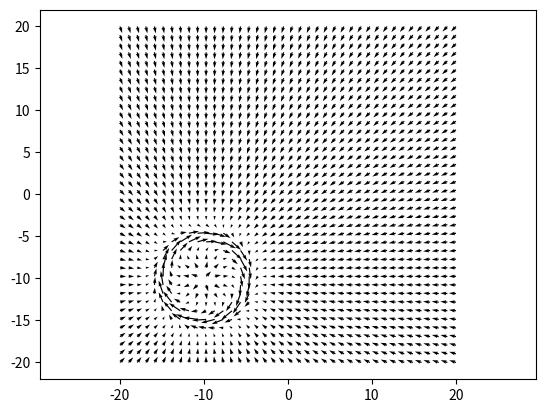
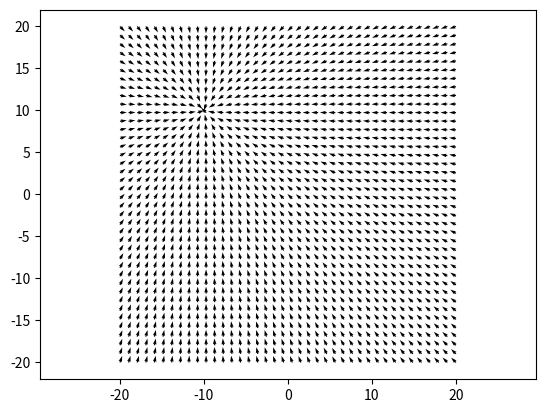
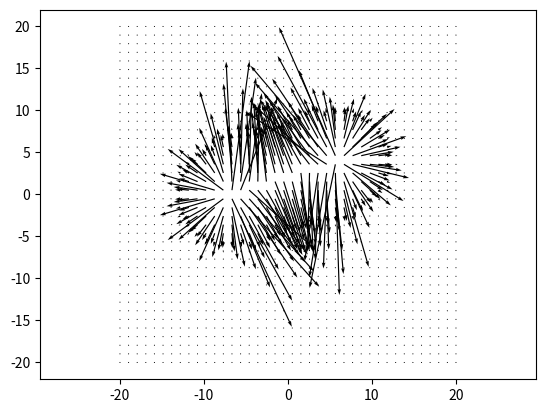
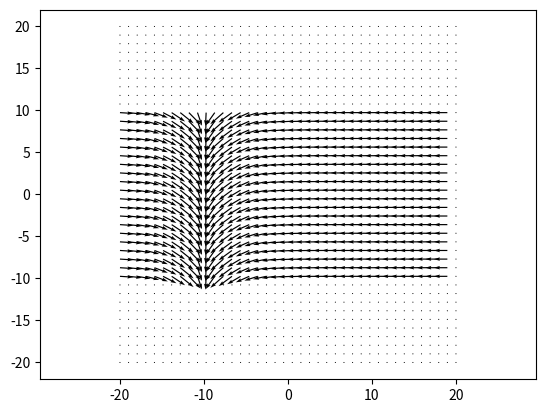
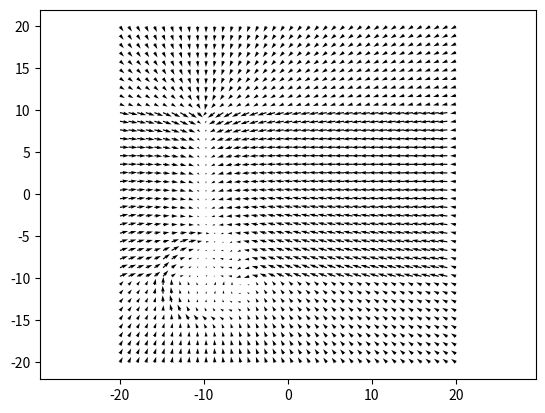

Python code for these plots, in order:
import matplotlib.pyplot as plt
import numpy as np
from numpy.linalg import det
# from numpy.linalg import norm as np_norm
from time import sleep


def translate(x, y, a, b):
    """
    Deplace le point (x,y) dans le repere d'origine (a,b)
    """
    return [x - a, y - b]


def rotate(x, y, theta):
    """
    Fait pivoter le point (x,y) autour du point d'origine du repere
    """
    rot = np.array([[np.cos(theta), -np.sin(theta)],
                    [np.sin(theta), np.cos(theta)]])
    return np.dot(rot, [x, y])


def normalize(vect):
    """
    Retourne le vecteur normalise
    """
    return vect / norm(vect)


def norm(vect):
    return np.sqrt(vect[0]**2 + vect[1]**2)


def dist_point(x, y, a=0, b=0):
    """
    Retourne la distance par rapport au point (a,b)
    """
    return np.sqrt((x - a)**2 + (y - b)**2)


def dist_droite(x, y, xa, ya, xb, yb):
    """
    Renvoie la distance d'un point (x,y) par rapport a la droite definie
     par A(xa,ya) et B(xb,yb)
    """
    if xa == xb and ya == yb:
        return 0
    ab = np.array([xb - xa, yb - ya])
    am = np.array([x - xa, y - ya])
    e = det([ab / norm(ab), am])
    return e

#########################################################
# FONCTIONS DE BAS NIVEAU COURBE
#########################################################


def gaussienne(x, L, D):
    """ Fonction gaussienne centree en D et de largeur L
    """
    return np.exp(-((x - D) * np.sqrt(np.log(2)) / L)**2)


#########################################################
# FONCTIONS DE BAS NIVEAU DIRECTIONNELS
#########################################################

def dir_point(x, y, a, b):
    """ Retourne un (champ de) vecteur pointant vers le point (a,b)
        Ce (champ de) vecteur est norme
        Vecteur en (x,y) dirige vers (a,b)
    """
    x, y = translate(x, y, a, b)
    norm = np.sqrt(x**2 + y**2)
    vect_normed = np.array([x, y]) / norm
    return vect_normed


def dir_tournant(x, y, a=0, b=0):
    """ Permet de generer un champ tournant vers la gauche (s=1)
            et centre en (a,b)"""
    x, y = translate(x, y, a, b)
    # vect = np.array()
    vect = normalize([-y, x])
    return vect


def dir_segment_perpendiculaire(x, y, xa, ya, xb, yb):
    """ Retourne le vecteur situe en (x,y) dirige perpendiculairement
    a un segment d'extremites A(xa, ya), B(xb, yb)
    """
    N = normalize([yb - ya, xa - xb])
    BM = np.array([y - yb, x - xb])
    BA = np.array([ya - yb, xa - xb])
    AB = -BA
    AM = np.array([y - ya, x - xa])
    cosa = np.dot(BM, BA)   # cos(alpha)
    cosb = np.dot(AB, AM)
    sa = np.cross(BM, BA)
    # sb = np.cross(AM, AB)
    if cosa > 0 and cosb > 0:   # interieur
        return -N if sa > 0 else N
    else:
        return np.array([0, 0])


def dir_segment_perpendiculaire_m(x, y, xa, ya, xb, yb):
    """
    Fonction similaire qui s'applique a un meshgrid
    """
    U = x.copy()
    V = y.copy()
    for row in range(len(x)):
        for col in range(len(x[0])):
            res = dir_segment_perpendiculaire(
                x[row][col], y[row][col], xa, ya, xb, yb)
            U[row][col] = res[0]
            V[row][col] = res[1]
    return U, V


def dir_segment_parallele(x, y, xa, ya, xb, yb):
    """ Genere des vecteurs paralleles segment d'extremites
    [(xa, ya), (xb, yb)]
    """
    N = normalize([xb - xa, yb - ya])
    BM = np.array([y - yb, x - xb])
    BA = np.array([ya - yb, xa - xb])
    AB = -BA
    AM = np.array([y - ya, x - xa])
    cosa = np.dot(BM, BA)   # cos(alpha)
    cosb = np.dot(AB, AM)
    if cosa > 0 and cosb > 0:
        return N
    else:
        return np.array([0, 0])


def dir_segment_parallele_m(x, y, xa, ya, xb, yb):
    U = x.copy()
    V = y.copy()
    for row in range(len(x)):
        for col in range(len(x[0])):
            res = dir_segment_parallele(
                x[row][col], y[row][col], xa, ya, xb, yb)
            U[row][col] = res[0]
            V[row][col] = res[1]
    return U, V


#########################################################
# FONCTIONS DE BAS NIVEAU - PROFILS D'INTENSITE
#########################################################


def profil0(s=1):
    """
    Renvoie un scalaire constant
    """
    return s

profil0_m = np.vectorize(profil0)


def profil1(x, y, a, b, s=1):
    """ Renvoit un scalaire inversement proportionnel a la dist au point (x,y)
        :s definit la repulsion/attraction
        (A appliquer a la fonction @point)
    """
    x, y = translate(x, y, a, b)
    if x == 0 and y == 0:
        return s
    else:
        return s / dist_point(x, y)

profil1_m = np.vectorize(profil1)


def profil2(x, y, a, b, r, s):
    """ Definit le potentiel d'un cercle centre en a,b
        (A appliquer a la fonction @point)
        :r definit le rayon du cercle
        :s definit la repulsion/attraction
    """
    x, y = translate(x, y, a, b)
    f = gaussienne(dist_point(x, y), r, 0) - 0.5
    # f = np.exp(-(dist_point(x, y)**2 * np.log(2)) / r**2) - 0.5
    return s * f

profil2_m = np.vectorize(profil2)


def profil3(x, y, a, b, r, s):
    """ Definit une gaussienne centree en r autour du point a,b et de largeur 1
    """
    x, y = translate(x, y, a, b)
    bosse = gaussienne(dist_point(x, y), 1, r)
    return s * bosse

profil3_m = np.vectorize(profil3)


def profil4(x, y, a, b, r, s):
    """ Definit une gaussienne centree au point a,b de largeur r
    """
    x, y = translate(x, y, a, b)
    f = gaussienne(dist_point(x, y), r, 0)
    return s * f

profil4_m = np.vectorize(profil4)


def profil5(x, y, xa, ya, xb, yb, r, s):
    d = dist_droite(x, y, xa, ya, xb, yb)
    f = gaussienne(d, r, 0)
    return s * f

profil5_m = np.vectorize(profil5)


def profil6(x, y, xa, ya, xb, yb, r, s, l=10):
    d = dist_droite(x, y, xa, ya, xb, yb)
    f = 1 - gaussienne(d, r, 0)
    if abs(d) > l:
        f = 0 * f
    return s * f

profil6_m = np.vectorize(profil6)

#########################################################
# FONCTIONS DE HAUT NIVEAU - GENERATION DE CHAMP
#########################################################


def champ_constant(x, y, a, b, s):
    u = 0 * x + a
    v = 0 * y + b
    return s * normalize([u, v])


def point_courte_portee(x, y, a, b, s=1, r=2):
    """
    Genere un champ autour d'un point(a,b) de rayon r
    : attractif __ s > 0
    : repulstif __ s < 0

    """
    return dir_point(x, y, a, b) * profil4_m(x, y, a, b, r=r, s=s)


def cercle_attractif(x, y, a, b, r, s=1):
    return dir_point(x, y, a, b) * profil2_m(x, y, a, b, r, s)


def champ_tournant1(x, y, a, b, r, s=1):
    """
    Genere un champ tournant partout et nul sur un cercle centre
    en a,b et de rayon r
    """
    return dir_tournant(x, y, a, b) * profil2_m(x, y, a, b, r, s)


def champ_tournant2(x, y, a, b, r, s=1):
    """
    Genere un champ tournant uniquement sur
    un cercle centre en a,b et de rayon r (nul ailleurs)
    """
    return dir_tournant(x, y, a, b) * profil3_m(x, y, a, b, r, s)


def champ_segment_courte_portee_perpendiculaire(x, y, xa, ya, xb, yb, s=1, r=1):
    """
    Genere un champ perpendiculaire a un segment [A,B]
    Les normes suivent une gaussienne centree sur ce segment et de largeur r
    """
    dirc = dir_segment_perpendiculaire_m(x, y, xa, ya, xb, yb)
    f = profil5_m(x, y, xa, ya, xb, yb, r, s)
    return dirc * f


def champ_segment_longue_portee_perpendiculaire(x, y, xa, ya, xb, yb, s=1, l=10):
    """
    Genere un champ perpendiculaire a un segment [A,B]
    Les normes suivent une (1-gaussienne) centree sur ce segment
    """
    dirc = dir_segment_perpendiculaire_m(x, y, xa, ya, xb, yb)
    f = profil6_m(x, y, xa, ya, xb, yb, 1, s, l)
    return dirc * f


def champ_segment_courte_portee_parallele(x, y, xa, ya, xb, yb, s=1):
    """
    Genere un champ perpendiculaire a un segment [A,B]
    Les normes suivent une gaussienne centree sur ce segment
    """
    dirc = dir_segment_parallele_m(x, y, xa, ya, xb, yb)
    f = profil5_m(x, y, xa, ya, xb, yb, 5, s)
    return dirc * f


#########################################################
# FONCTION D'OBJECTIFS                                  #
#########################################################
def champ_nul(x, y):
    """
    Retourne un champ nul
    """
    return champ_constant(x, y, 0, 0, 1)


def waypoint(x, y, a, b, s=-1):
    """
    Defini un champ attire par un waypoint en a,b
    """
    return s * dir_point(x, y, a, b)


def limite(x, y, xa, ya, xb, yb, s=1, r=1):
    """
    Definit une limite repulsive
    """
    seg = champ_segment_courte_portee_perpendiculaire(
        x, y, xa, ya, xb, yb, s, r=r)
    Pa = point_courte_portee(x, y, xa, ya, -s / 1., r=r)
    Pb = point_courte_portee(x, y, xb, yb, -s / 1., r=r)
    return Pa + seg + Pb


def ligne(x, y, xa, ya, xb, yb, s=1, l=10):
    """
    Definit une ligne attractive et orientee de A vers B
    """
    seg_attr = champ_segment_longue_portee_perpendiculaire(
        x, y, xa, ya, xb, yb, s=1, l=l)
    seg_cour = champ_segment_courte_portee_parallele(x, y, xa, ya, xb, yb, s=1)
    return seg_cour + seg_attr


def patrouille_circulaire(x, y, a, b, r, s=1):
    """
    Genere un cercle attractif tournant autour de a,b et de rayon r
    """
    Uc, Vc = cercle_attractif(x, y, a, b, r=r, s=s)
    Ut, Vt = champ_tournant2(x, y, a, b, r=r, s=-s)
    return [Uc + Ut, Vc + Vt]
#########################################################
# MAIN                                                   *****************
#########################################################


def champ_carre(X, Y, L):
    Us1, Vs1 = champ_segment_courte_portee_perpendiculaire(
        X, Y, -L, -L, -L, L, -1)
    Us2, Vs2 = champ_segment_courte_portee_perpendiculaire(
        X, Y, -L, L, L, L, -1)
    Us3, Vs3 = champ_segment_courte_portee_perpendiculaire(
        X, Y, L, L, L, -L, -1)
    Us4, Vs4 = champ_segment_courte_portee_perpendiculaire(
        X, Y, L, -L, -L, -L, -1)
    Utot = Us1 + Us2 + Us3 + Us4
    Vtot = Vs1 + Vs2 + Vs3 + Vs4
    return Utot, Vtot
    # return Us2, Vs2


def champ_carre_2P(X, Y, L, s=-1):
    Us1, Vs1 = limite(X, Y, -L, -L, -L, L, s)
    Us2, Vs2 = limite(X, Y, -L, L, L, L, s)
    Us3, Vs3 = limite(X, Y, L, L, L, -L, s)
    Us4, Vs4 = limite(X, Y, L, -L, -L, -L, s)
    Utot = Us1 + Us2 + Us3 + Us4
    Vtot = Vs1 + Vs2 + Vs3 + Vs4
    return Utot, Vtot
    # return Us2, Vs2


def points(X, Y, s=1):
    Up1, Vp1 = point_courte_portee(X, Y, 10, 10, s)
    Up2, Vp2 = point_courte_portee(X, Y, -10, -10, s)
    Up3, Vp3 = point_courte_portee(X, Y, 10, -10, s)
    Up4, Vp4 = point_courte_portee(X, Y, -10, 10, s)
    Utot = Up1 + Up2 + Up3 + Up4
    Vtot = Vp1 + Vp2 + Vp3 + Vp4
    return Utot, Vtot


def main():
    X, Y = np.mgrid[-20:20:40j, -20:20:40j]
    Up2, Vp2 = points(X, Y, 1)
    Ucar, Vcar = champ_carre(X, Y, 20)
    plt.figure('total')
    plt.ion()
    for a in range(-10, 15):
        plt.cla()
        # Uc, Vc = cercle_attractif(X, Y, a, a, r=5, s=1)
        # Ut, Vt = champ_tournant2(X, Y, a, a, r=5, s=-1)
        Ut, Vt = waypoint(X, Y, a, a, s=-1)
        Utot, Vtot = Ucar + Ut + Up2, Vcar + Vt + Vp2

        plt.hold(True)
        plt.quiver(X, Y, Utot, Vtot)
        # plt.colorbar()
        plt.plot([10, 10, -10, -10, a], [10, -10, 10, -10, a], 'ro')
        plt.axis('equal')
        plt.draw()
        sleep(0.1)


def main2():
    # Meshgrid
    X, Y = np.mgrid[-20:20:40j, -20:20:40j]
    # x, y = 0, 2

    # Test de calculs de champs
    a, b = 0, 0
    # a1, b1 = 10, 10
    # xa, ya, xb, yb = -5, -6, -5, -2  # ligne verticale
    # xa, ya, xb, yb = 1, 1, 4, 4   # ligne oblique

    # xa, ya, xb, yb = 0, 0, 10, 0   # ligne horizontale
    # xa, ya, xb, yb = 0, 0, 10, 10   # ligne horizontale
    # xa, ya, xb, yb = 0, 0, 0, 10   # ligne horizontale
    # xa, ya, xb, yb = 0, 0, -10, 10   # ligne horizontale
    # xa, ya, xb, yb = 0, 0, -10, 0   # ligne horizontale
    # xa, ya, xb, yb = 0, 0, -10, -10   # ligne horizontale
    # xa, ya, xb, yb = 0, 0, 0, -10   # ligne horizontale
    # xa, ya, xb, yb = 0, 0, 10, -10   # ligne horizontale

    U, V = champ_constant(X, Y, 7, 2, 0.5)
    # print champ_constant(x, y, 7, 2, 0.5)
    Up, Vp = point_courte_portee(X, Y, a, b, s=1)
    Up2, Vp2 = points(X, Y, 2)
    # print point_courte_portee(x, y, a, b, s=1)
    Uc, Vc = cercle_attractif(X, Y, a, b, r=5, s=1)
    # print cercle_attractif(x, y, a, b, r=5, s=1)
    Ut, Vt = champ_tournant2(X, Y, a, b, r=5, s=-1)
    # print champ_tournant2(x, y, a, b, r=5, s=-1)
    Uw, Vw = waypoint(X, Y, a, b, s=-1)

    # print "dir segment"
    # Us, Vs = champ_segment_courte_portee_perpendiculaire(X, Y, xa, ya, xb, yb, 1)
    Ucar, Vcar = champ_carre(X, Y, 20)
    # for x in xrange(-5, 5):
    #     for y in xrange(-5, 5):
    #         print x, y, dir_segment_perpendiculaire(x, y, 1, 1, 4, 4)
    # print dir_segment_perpendiculaire(0, 0, 1, 1, 4, 4)
    # print dir_segment_perpendiculaire(-1, 4, 1, 1, 4, 4)
    # print dir_segment_perpendiculaire(-1, 1, 1, 1, 4, 4)
    # print dir_segment_perpendiculaire(1, 2, 1, 1, 4, 4)
    # print dir_segment_perpendiculaire(3, 1, 1, 1, 4, 4)
    # print dir_segment_perpendiculaire(2, -2, 1, 1, 4, 4)
    # print Us, Vs

    # Somme des champs
    # Utot, Vtot = 0 * U + Up + Uc + Ut, 0 * V + Vp + Vc + Vt
    # Utot, Vtot = Up + Us + Uc, Vp + Vs + Vc
    # print Utot[0][0], Vtot[0][0]
    Utot, Vtot = Uc + Ucar + Ut + Up2, Vc + Vcar + Vt + Vp2

    #############################
    # Affichage

    # plt.figure('segment')
    # plt.hold(True)
    # plt.quiver(X, Y, Us, Vs)
    # plt.plot([xa, xb], [ya, yb], '-ro')
    # plt.axis('equal')

    plt.figure('carre')
    plt.hold(True)
    plt.quiver(X, Y, Ucar, Vcar)
    plt.axis('equal')

    plt.figure('champ_constant')
    plt.quiver(X, Y, U, V)

    plt.figure('point')
    plt.quiver(X, Y, Up, Vp)

    plt.figure('cercle')
    plt.quiver(X, Y, Uc, Vc)
    plt.axis('equal')

    plt.figure('tournant')
    plt.quiver(X, Y, Ut, Vt)
    plt.axis('equal')

    plt.figure('waypoint')
    plt.quiver(X, Y, Uw, Vw)
    plt.axis('equal')

    plt.figure('total')
    plt.quiver(X, Y, Utot, Vtot)
    plt.axis('equal')

    plt.hold(False)
    plt.show()


def main3():
    X, Y = np.mgrid[-20:20:40j, -20:20:40j]
    xa, ya, xb, yb = 0, 0, 10, 0   # ligne horizontale
    # xa, ya, xb, yb = 0, 0, 10, 10   # ligne horizontale
    # xa, ya, xb, yb = 0, 0, 0, 10   # ligne horizontale
    # xa, ya, xb, yb = 0, 0, -10, 10   # ligne horizontale
    # xa, ya, xb, yb = 0, 0, -10, 0   # ligne horizontale
    # xa, ya, xb, yb = 0, 0, -10, -10   # ligne horizontale
    # xa, ya, xb, yb = 0, 0, 0, -10   # ligne horizontale
    # xa, ya, xb, yb = 0, 0, 10, -10   # ligne horizontale
    U, V = limite(X, Y, xa, ya, xb, yb, s=1)
    Ucar, Vcar = champ_carre_2P(X, Y, 10, s=-4)
    Uc, Vc = cercle_attractif(X, Y, xa, ya, r=5, s=1)
    Utot, Vtot = Ucar + Uc, Vcar + Vc
    plt.quiver(X, Y, Utot, Vtot)
    plt.axis('equal')
    plt.show()


def champ_carre_tournant(X, Y):
    xa, ya, xb, yb = 0, 0, 10, 0
    U1, V1 = ligne(X, Y, xa, ya, xb, yb, s=5)
    Uc1, Vc1 = waypoint(X, Y, xb, yb, s=-1)
    xa, ya, xb, yb = 10, 0, 10, 10
    U2, V2 = ligne(X, Y, xa, ya, xb, yb, s=5)
    Uc2, Vc2 = waypoint(X, Y, xb, yb, s=-1)
    xa, ya, xb, yb = 10, 10, 0, 10
    U3, V3 = ligne(X, Y, xa, ya, xb, yb, s=5)
    Uc3, Vc3 = waypoint(X, Y, xb, yb, s=-1)
    xa, ya, xb, yb = 0, 10, 0, 0
    U4, V4 = ligne(X, Y, xa, ya, xb, yb, s=5)
    Uc4, Vc4 = waypoint(X, Y, xb, yb, s=-1)
    Utot = U1 + U2 + U3 + U4
    Vtot = V1 + V2 + V3 + V4
    return Utot, Vtot


def main4():
    X, Y = np.mgrid[-20:20:40j, -20:20:40j]
    U, V = champ_carre_tournant(X, Y)
    plt.quiver(X, Y, U, V)
    plt.axis('equal')
    plt.show()


def main5():
    X, Y = np.mgrid[-20:20:40j, -20:20:40j]
    # xa, ya, xb, yb = 0, 0, 5, 5
    # U0, V0 = champ_constant(X, Y, 0, 1, s=1)
    a, b = 3, 5
    Uc, Vc = cercle_attractif(X, Y, a, b, r=5, s=1)
    Ut, Vt = champ_tournant2(X, Y, a, b, r=5, s=-1)

    plt.figure(1)
    plt.quiver(X, Y, Uc, Vc)
    plt.axis('equal')

    plt.figure(2)
    plt.quiver(X, Y, Ut, Vt)
    plt.axis('equal')

    plt.figure(3)
    plt.quiver(X, Y, Ut + Uc, Vt + Vc)
    plt.axis('equal')
    plt.show()


def test_objectifs():
    X, Y = np.mgrid[-20:20:40j, -20:20:40j]
    U0, V0 = patrouille_circulaire(X, Y, -10, -10, 5)
    U1, V1 = waypoint(X, Y, -10, 10)
    U2, V2 = limite(X, Y, -7, 0, 6, 4, s=-4, r=3)
    U3, V3 = ligne(X, Y, -10, 10, -10, -10, l=30)

    for i, k in enumerate([(U0, V0), (U1, V1), (U2, V2), (U3, V3)]):
        plt.figure(i)
        plt.quiver(X, Y, k[0], k[1])
        plt.axis('equal')

    U = 1 * U0 + 1 * U1 + 0 * U2 + 1 * U3
    V = 1 * V0 + 1 * V1 + 0 * V2 + 1 * V3
    plt.figure('total')
    plt.quiver(X, Y, U, V)
    plt.axis('equal')
    plt.show()


if __name__ == '__main__':
    # main()
    # main2()
    # main3()
    # main4()
    # main5()
    test_objectifs()
